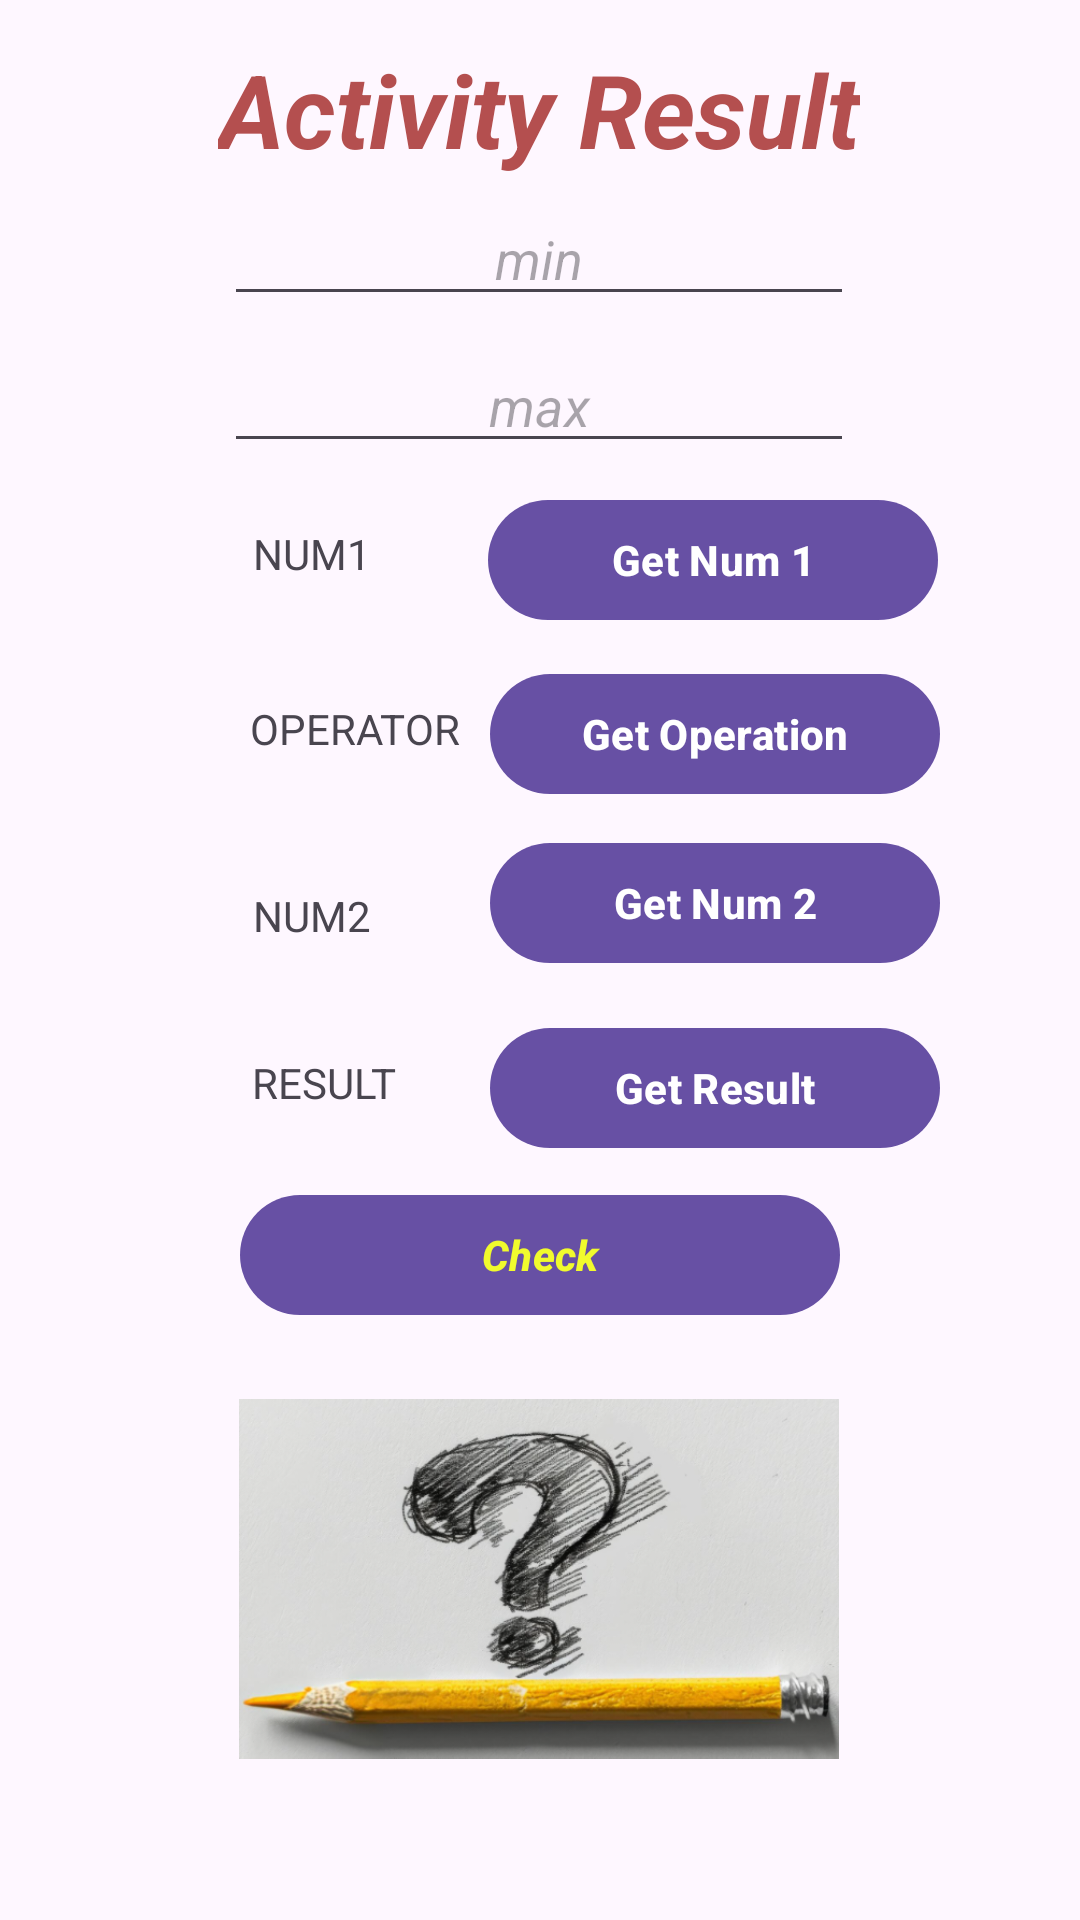

Layout XML and referenced resources for this Android screen:
<!-- AndroidManifest.xml: application theme Theme.MyMathCallbackInstanceApplication -->
<!-- res/layout/activity_main.xml -->
<?xml version="1.0" encoding="utf-8"?>
<androidx.constraintlayout.widget.ConstraintLayout xmlns:android="http://schemas.android.com/apk/res/android"
    xmlns:app="http://schemas.android.com/apk/res-auto"
    xmlns:tools="http://schemas.android.com/tools"
    android:id="@+id/main"
    android:layout_width="match_parent"
    android:layout_height="match_parent"
    tools:context=".MainActivity">

    <com.google.android.material.textview.MaterialTextView
        android:id="@+id/tvNUM2"
        android:layout_width="wrap_content"
        android:layout_height="wrap_content"
        android:text="NUM2"
        app:layout_constraintBottom_toBottomOf="parent"
        app:layout_constraintEnd_toEndOf="parent"
        app:layout_constraintHorizontal_bias="0.263"
        app:layout_constraintStart_toStartOf="parent"
        app:layout_constraintTop_toTopOf="parent"
        app:layout_constraintVertical_bias="0.476"
        tools:ignore="MissingConstraints" />

    <com.google.android.material.textview.MaterialTextView
        android:id="@+id/tvNUM1"
        android:layout_width="wrap_content"
        android:layout_height="wrap_content"
        android:text="NUM1"
        app:layout_constraintBottom_toBottomOf="parent"
        app:layout_constraintEnd_toEndOf="parent"
        app:layout_constraintHorizontal_bias="0.263"
        app:layout_constraintStart_toStartOf="parent"
        app:layout_constraintTop_toTopOf="parent"
        app:layout_constraintVertical_bias="0.282"
        tools:ignore="MissingConstraints" />

    <com.google.android.material.textview.MaterialTextView
        android:id="@+id/tvAppTitleActivityResult"
        android:layout_width="wrap_content"
        android:layout_height="wrap_content"
        android:text="Activity Result"
        android:textColor="#B44F4F"
        android:textSize="34sp"
        android:textStyle="bold|italic"
        app:layout_constraintBottom_toBottomOf="parent"
        app:layout_constraintEnd_toEndOf="parent"
        app:layout_constraintHorizontal_bias="0.497"
        app:layout_constraintStart_toStartOf="parent"
        app:layout_constraintTop_toTopOf="parent"
        app:layout_constraintVertical_bias="0.023" />

    <com.google.android.material.textview.MaterialTextView
        android:id="@+id/tvOPERATOR"
        android:layout_width="wrap_content"
        android:layout_height="wrap_content"
        android:text="OPERATOR"
        app:layout_constraintBottom_toBottomOf="parent"
        app:layout_constraintEnd_toEndOf="parent"
        app:layout_constraintHorizontal_bias="0.287"
        app:layout_constraintStart_toStartOf="parent"
        app:layout_constraintTop_toTopOf="parent"
        app:layout_constraintVertical_bias="0.376"
        tools:ignore="MissingConstraints" />

    <com.google.android.material.textview.MaterialTextView
        android:id="@+id/tvRESULT"
        android:layout_width="wrap_content"
        android:layout_height="wrap_content"
        android:text="RESULT"
        app:layout_constraintBottom_toBottomOf="parent"
        app:layout_constraintEnd_toEndOf="parent"
        app:layout_constraintHorizontal_bias="0.27"
        app:layout_constraintStart_toStartOf="parent"
        app:layout_constraintTop_toTopOf="parent"
        app:layout_constraintVertical_bias="0.566"
        tools:ignore="MissingConstraints" />

    <com.google.android.material.button.MaterialButton
        android:id="@+id/btnGetFirstNumber"
        android:layout_width="150sp"
        android:layout_height="wrap_content"
        android:text="Get Num 1"
        android:textStyle="bold"
        app:layout_constraintBottom_toBottomOf="parent"
        app:layout_constraintEnd_toEndOf="parent"
        app:layout_constraintHorizontal_bias="0.775"
        app:layout_constraintStart_toStartOf="parent"
        app:layout_constraintTop_toTopOf="parent"
        app:layout_constraintVertical_bias="0.275"
        tools:ignore="MissingConstraints" />

    <com.google.android.material.button.MaterialButton
        android:id="@+id/btnGetOperation"
        android:layout_width="150sp"
        android:layout_height="wrap_content"
        android:text="Get Operation"
        android:textStyle="bold"
        app:layout_constraintBottom_toBottomOf="parent"
        app:layout_constraintEnd_toEndOf="parent"
        app:layout_constraintHorizontal_bias="0.778"
        app:layout_constraintStart_toStartOf="parent"
        app:layout_constraintTop_toTopOf="parent"
        app:layout_constraintVertical_bias="0.373"
        tools:ignore="MissingConstraints" />

    <com.google.android.material.button.MaterialButton
        android:id="@+id/btnGetSecondNumber"
        android:layout_width="150sp"
        android:layout_height="wrap_content"
        android:text="Get Num 2"
        android:textStyle="bold"
        app:layout_constraintBottom_toBottomOf="parent"
        app:layout_constraintEnd_toEndOf="parent"
        app:layout_constraintHorizontal_bias="0.777"
        app:layout_constraintStart_toStartOf="parent"
        app:layout_constraintTop_toTopOf="parent"
        app:layout_constraintVertical_bias="0.468"
        tools:ignore="MissingConstraints" />

    <com.google.android.material.button.MaterialButton
        android:id="@+id/btnGetResult"
        android:layout_width="150sp"
        android:layout_height="wrap_content"
        android:text="Get Result"
        android:textStyle="bold"
        app:layout_constraintBottom_toBottomOf="parent"
        app:layout_constraintEnd_toEndOf="parent"
        app:layout_constraintHorizontal_bias="0.777"
        app:layout_constraintStart_toStartOf="parent"
        app:layout_constraintTop_toTopOf="parent"
        app:layout_constraintVertical_bias="0.572"
        tools:ignore="MissingConstraints" />

    <com.google.android.material.button.MaterialButton
        android:id="@+id/btnCheck"
        android:layout_width="200sp"
        android:layout_height="wrap_content"
        android:text="Check"
        android:textStyle="bold|italic"
        android:textColor="#F1FB2D"
        app:layout_constraintBottom_toBottomOf="parent"
        app:layout_constraintEnd_toEndOf="parent"
        app:layout_constraintStart_toStartOf="parent"
        app:layout_constraintTop_toTopOf="parent"
        app:layout_constraintVertical_bias="0.666"
        tools:ignore="MissingConstraints" />

    <ImageView
        android:id="@+id/ivAppMainActivityResultIcon"
        android:layout_width="200sp"
        android:layout_height="200sp"
        android:contentDescription="TODO"
        app:layout_constraintBottom_toBottomOf="parent"
        app:layout_constraintEnd_toEndOf="parent"
        app:layout_constraintHorizontal_bias="0.497"
        app:layout_constraintStart_toStartOf="parent"
        app:layout_constraintTop_toTopOf="parent"
        app:layout_constraintVertical_bias="0.969"
        app:srcCompat="@drawable/icon_app" />

    <com.google.android.material.textfield.TextInputEditText
        android:id="@+id/etMin"
        android:layout_width="wrap_content"
        android:layout_height="wrap_content"
        android:ems="10"
        android:gravity="center"
        android:hint="min"
        android:textStyle="italic"
        android:inputType="text"
        app:layout_constraintBottom_toBottomOf="parent"
        app:layout_constraintEnd_toEndOf="parent"
        app:layout_constraintHorizontal_bias="0.497"
        app:layout_constraintStart_toStartOf="parent"
        app:layout_constraintTop_toTopOf="parent"
        app:layout_constraintVertical_bias="0.107"
        tools:ignore="MissingConstraints" />

    <com.google.android.material.textfield.TextInputEditText
        android:id="@+id/etMax"
        android:layout_width="wrap_content"
        android:layout_height="wrap_content"
        android:ems="10"
        android:gravity="center"
        android:hint="max"
        android:textStyle="italic"
        android:inputType="text"
        app:layout_constraintBottom_toBottomOf="parent"
        app:layout_constraintEnd_toEndOf="parent"
        app:layout_constraintHorizontal_bias="0.497"
        app:layout_constraintStart_toStartOf="parent"
        app:layout_constraintTop_toTopOf="parent"
        app:layout_constraintVertical_bias="0.189" />

</androidx.constraintlayout.widget.ConstraintLayout>
<!-- resources referenced by this layout -->
<resources>
  <!-- drawable icon_app: png bitmap (drawable, 268955 bytes) -->
  <style name="Theme.MyMathCallbackInstanceApplication" parent="Base.Theme.MyMathCallbackInstanceApplication" />
  <style name="Base.Theme.MyMathCallbackInstanceApplication" parent="Theme.Material3.DayNight.NoActionBar">
          
          
      </style>
</resources>
